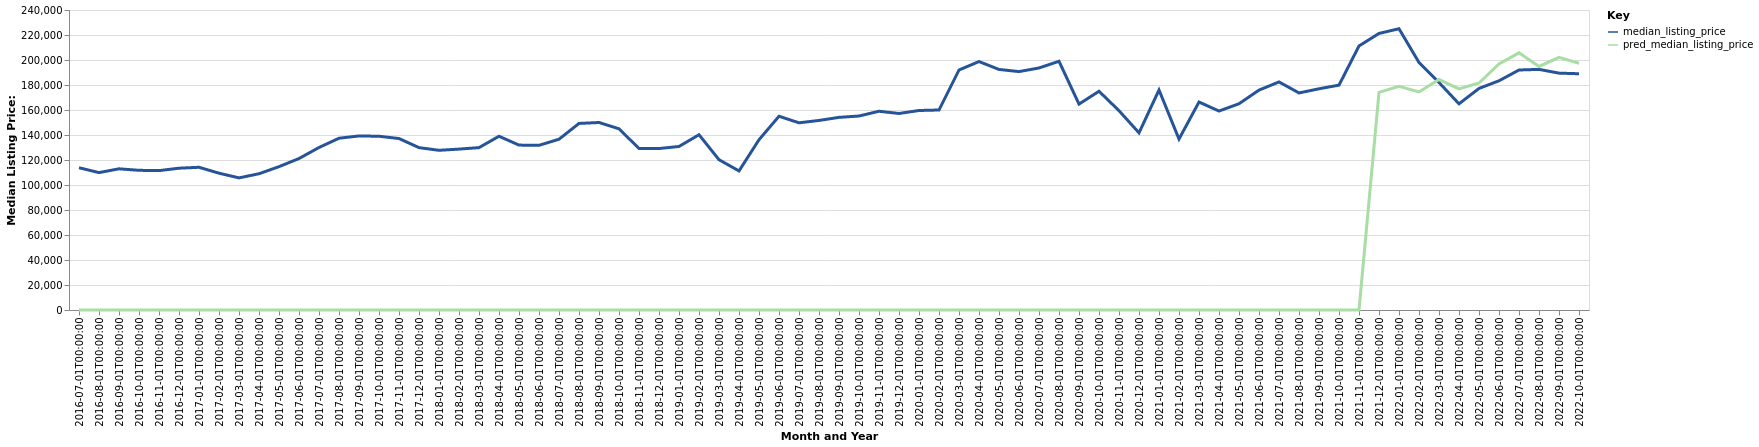

Values plotted in this chart, from the file beside it:
date, time_idx, median_listing_price, thirty_year_interest_rate_five, month, county_name, active_listing_count, pred_median_listing_price, month_year
2016-07-01, 0, 113825, 3.72, 7, Malvern, AR, 168.0, 0, Jul-2016
2016-08-01, 1, 109923, 3.73, 8, Malvern, AR, 172.0, 0, Aug-2016
2016-09-01, 2, 112950, 3.66, 9, Malvern, AR, 173.0, 0, Sep-2016
2016-10-01, 3, 111750, 3.64, 10, Malvern, AR, 163.0, 0, Oct-2016
2016-11-01, 4, 111500, 3.66, 11, Malvern, AR, 149.0, 0, Nov-2016
2016-12-01, 5, 113450, 3.48, 12, Malvern, AR, 135.0, 0, Dec-2016
2017-01-01, 6, 114175, 3.45, 1, Malvern, AR, 127.0, 0, Jan-2017
2017-02-01, 7, 109450, 3.5, 2, Malvern, AR, 130.0, 0, Feb-2017
2017-03-01, 8, 105700, 3.52, 3, Malvern, AR, 135.0, 0, Mar-2017
2017-04-01, 9, 109000, 4.03, 4, Malvern, AR, 131.0, 0, Apr-2017
2017-05-01, 10, 114675, 4.32, 5, Malvern, AR, 135.0, 0, May-2017
2017-06-01, 11, 121175, 4.2, 6, Malvern, AR, 138.0, 0, Jun-2017
2017-07-01, 12, 130000, 4.19, 7, Malvern, AR, 111.0, 0, Jul-2017
2017-08-01, 13, 137425, 4.3, 8, Malvern, AR, 121.0, 0, Aug-2017
2017-09-01, 14, 139250, 4.1, 9, Malvern, AR, 124.0, 0, Sep-2017
2017-10-01, 15, 139000, 4.05, 10, Malvern, AR, 135.0, 0, Oct-2017
2017-11-01, 16, 137175, 3.94, 11, Malvern, AR, 129.0, 0, Nov-2017
2017-12-01, 17, 129900, 4.03, 12, Malvern, AR, 128.0, 0, Dec-2017
2018-01-01, 18, 127750, 3.93, 1, Malvern, AR, 129.0, 0, Jan-2018
2018-02-01, 19, 128725, 3.83, 2, Malvern, AR, 133.0, 0, Feb-2018
2018-03-01, 20, 129900, 3.94, 3, Malvern, AR, 114.0, 0, Mar-2018
2018-04-01, 21, 139000, 3.95, 4, Malvern, AR, 115.0, 0, Apr-2018
2018-05-01, 22, 131925, 3.99, 5, Malvern, AR, 117.0, 0, May-2018
2018-06-01, 23, 131750, 4.15, 6, Malvern, AR, 126.0, 0, Jun-2018
2018-07-01, 24, 136625, 4.4, 7, Malvern, AR, 121.0, 0, Jul-2018
2018-08-01, 25, 149250, 4.46, 8, Malvern, AR, 117.0, 0, Aug-2018
2018-09-01, 26, 150000, 4.58, 9, Malvern, AR, 115.0, 0, Sep-2018
2018-10-01, 27, 144950, 4.66, 10, Malvern, AR, 122.0, 0, Oct-2018
2018-11-01, 28, 129225, 4.62, 11, Malvern, AR, 120.0, 0, Nov-2018
2018-12-01, 29, 129175, 4.54, 12, Malvern, AR, 109.0, 0, Dec-2018
2019-01-01, 30, 130825, 4.6, 1, Malvern, AR, 104.0, 0, Jan-2019
2019-02-01, 31, 140219, 4.72, 2, Malvern, AR, 95.0, 0, Feb-2019
2019-03-01, 32, 120243, 4.9, 3, Malvern, AR, 95.0, 0, Mar-2019
2019-04-01, 33, 111243, 4.94, 4, Malvern, AR, 94.0, 0, Apr-2019
2019-05-01, 34, 136200, 4.75, 5, Malvern, AR, 89.0, 0, May-2019
2019-06-01, 35, 155000, 4.51, 6, Malvern, AR, 91.0, 0, Jun-2019
2019-07-01, 36, 149750, 4.41, 7, Malvern, AR, 83.0, 0, Jul-2019
2019-08-01, 37, 151643, 4.41, 8, Malvern, AR, 84.0, 0, Aug-2019
2019-09-01, 38, 154108, 4.2, 9, Malvern, AR, 87.0, 0, Sep-2019
2019-10-01, 39, 155189, 4.14, 10, Malvern, AR, 88.0, 0, Oct-2019
2019-11-01, 40, 159000, 3.84, 11, Malvern, AR, 83.0, 0, Nov-2019
2019-12-01, 41, 157225, 3.81, 12, Malvern, AR, 89.0, 0, Dec-2019
2020-01-01, 42, 159600, 3.75, 1, Malvern, AR, 92.0, 0, Jan-2020
2020-02-01, 43, 160000, 3.73, 2, Malvern, AR, 94.0, 0, Feb-2020
2020-03-01, 44, 192000, 3.78, 3, Malvern, AR, 88.0, 0, Mar-2020
2020-04-01, 45, 198750, 3.75, 4, Malvern, AR, 80.0, 0, Apr-2020
2020-05-01, 46, 192450, 3.74, 5, Malvern, AR, 71.0, 0, May-2020
2020-06-01, 47, 190725, 3.72, 6, Malvern, AR, 62.0, 0, Jun-2020
2020-07-01, 48, 193625, 3.49, 7, Malvern, AR, 64.0, 0, Jul-2020
2020-08-01, 49, 199000, 3.65, 8, Malvern, AR, 59.0, 0, Aug-2020
2020-09-01, 50, 164725, 3.33, 9, Malvern, AR, 59.0, 0, Sep-2020
2020-10-01, 51, 175000, 3.28, 10, Malvern, AR, 53.0, 0, Oct-2020
2020-11-01, 52, 159450, 3.21, 11, Malvern, AR, 58.0, 0, Nov-2020
2020-12-01, 53, 141725, 3.07, 12, Malvern, AR, 61.0, 0, Dec-2020
2021-01-01, 54, 176000, 2.99, 1, Malvern, AR, 55.0, 0, Jan-2021
2021-02-01, 55, 136750, 2.93, 2, Malvern, AR, 47.0, 0, Feb-2021
2021-03-01, 56, 166375, 2.88, 3, Malvern, AR, 44.0, 0, Mar-2021
2021-04-01, 57, 159175, 2.84, 4, Malvern, AR, 42.0, 0, Apr-2021
2021-05-01, 58, 165000, 2.71, 5, Malvern, AR, 40.0, 0, May-2021
2021-06-01, 59, 175920, 2.79, 6, Malvern, AR, 39.0, 0, Jun-2021
... 16 more rows
